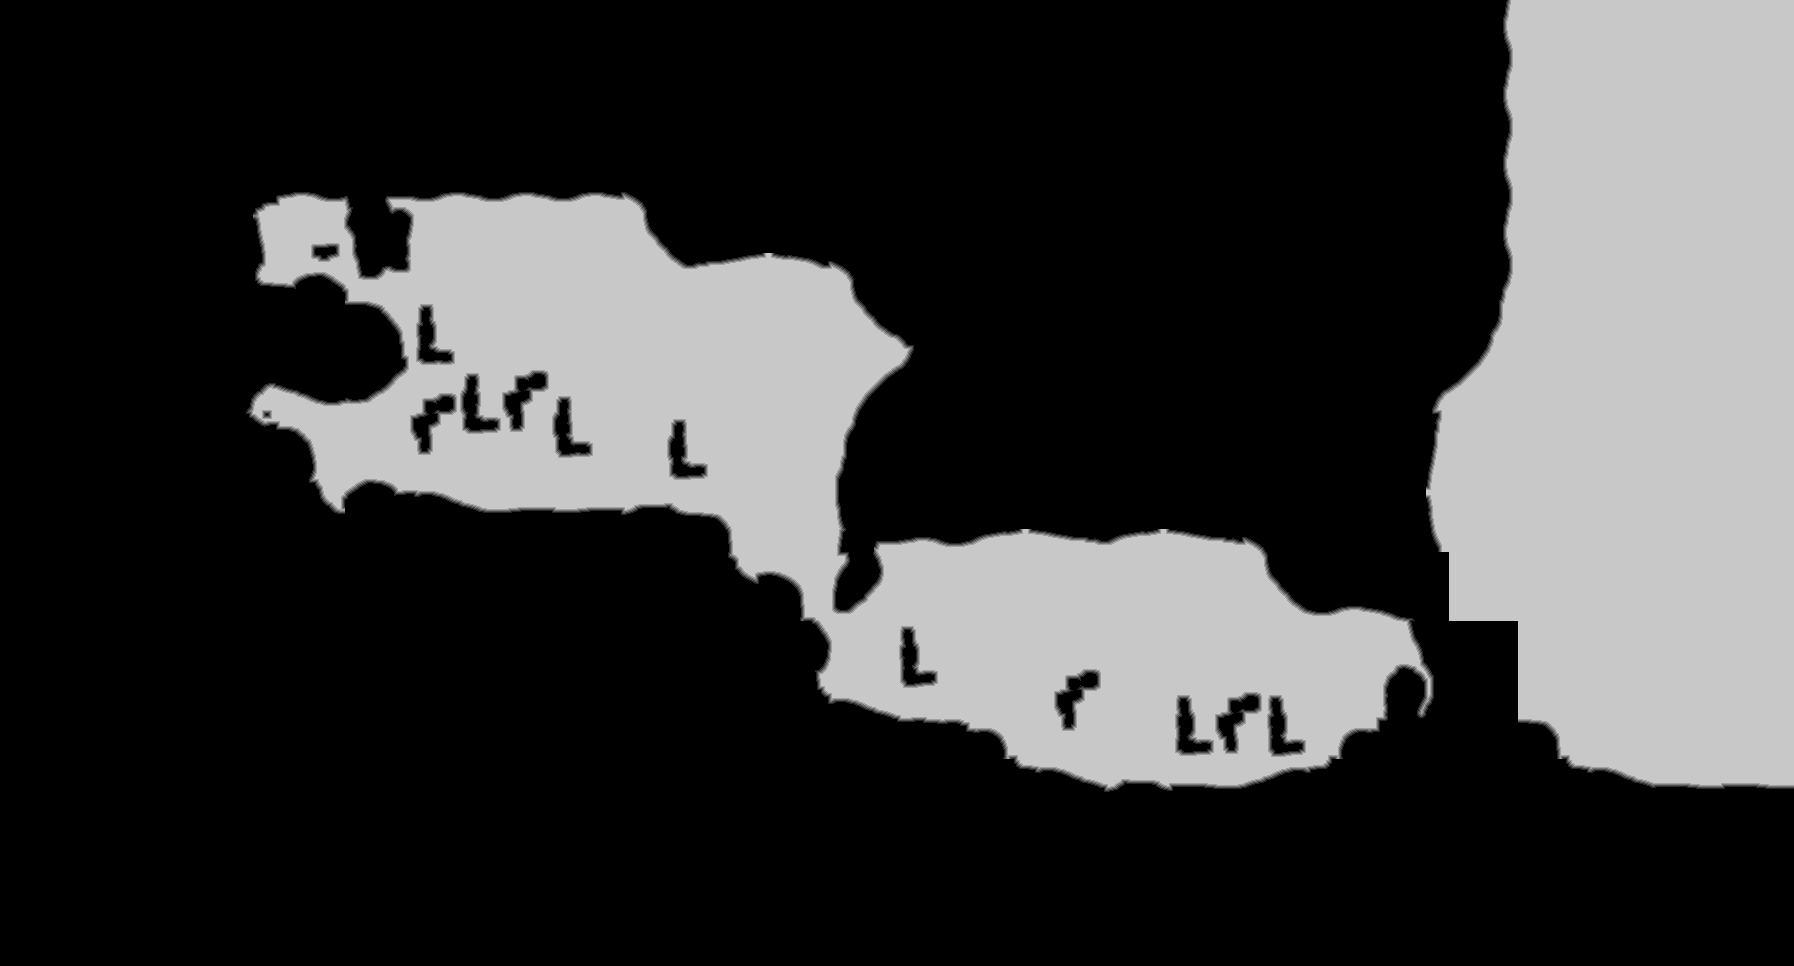

Values plotted in this chart, from the file beside it:
source	tdt_hull melee
truth	truth_46aeba8b3f0.tsv
width	1794
height	966
nibble	0	1221691
nibble	1	8285
nibble	2	8333
nibble	3	8389
nibble	4	8392
nibble	5	477914
